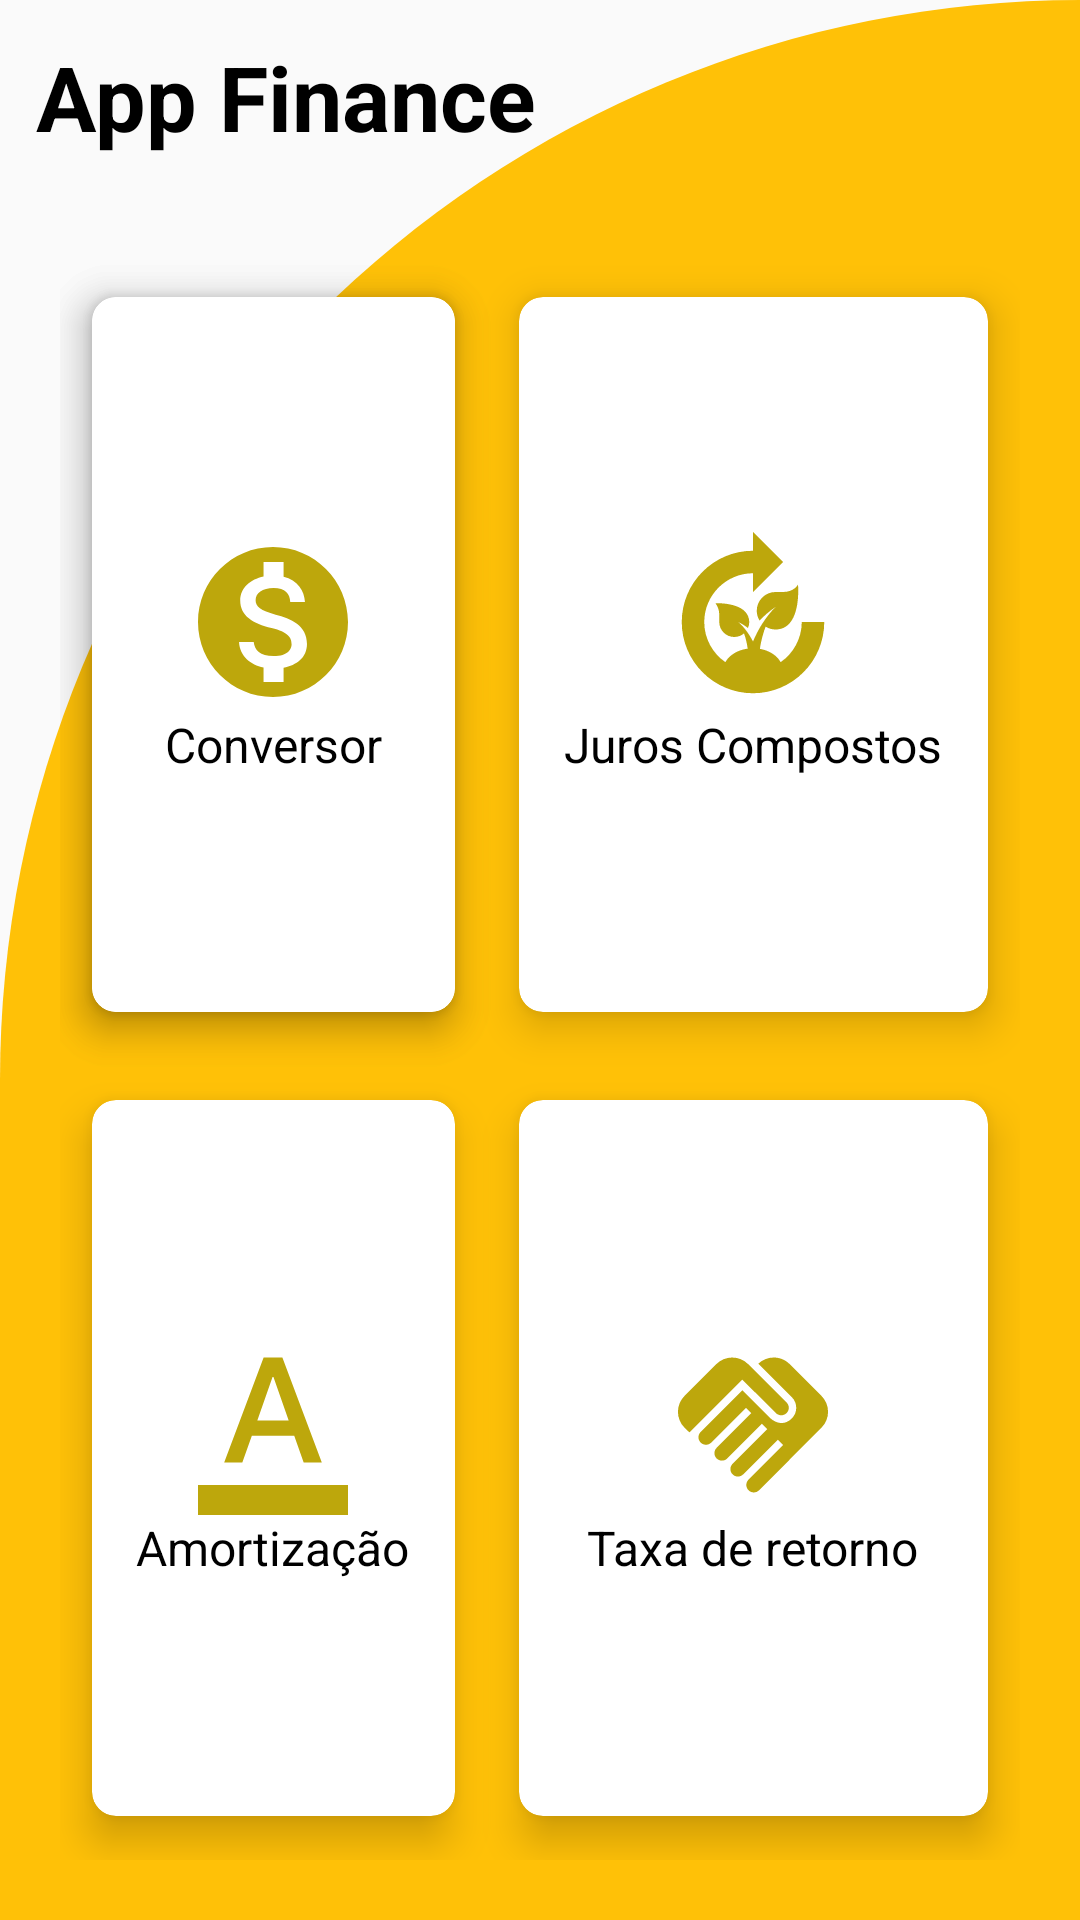

Produce the Android XML layout that renders to this screen, including the resource entries it uses.
<!-- AndroidManifest.xml: application theme AppTheme -->
<!-- res/layout/activity_main.xml -->
<?xml version="1.0" encoding="utf-8"?>
<RelativeLayout xmlns:android="http://schemas.android.com/apk/res/android"
    xmlns:app="http://schemas.android.com/apk/res-auto"
    xmlns:tools="http://schemas.android.com/tools"
    android:layout_width="match_parent"
    android:layout_height="match_parent"
    tools:context="com.example.calcprojetoint.MainActivity"
    android:background="@drawable/card_cor">

    <TextView
        android:id="@+id/textview"
        android:layout_width="wrap_content"
        android:layout_height="wrap_content"
        android:layout_marginStart="12dp"
        android:layout_marginTop="12dp"
        android:layout_marginEnd="12dp"
        android:layout_marginBottom="12dp"
        android:text="App Finance"
        android:textColor="@color/black"
        android:textSize="30sp"
        android:textStyle="bold" />

    <GridLayout
        android:layout_width="match_parent"
        android:layout_height="match_parent"
        android:layout_below="@id/textview"
        android:layout_marginStart="20dp"
        android:layout_marginTop="20dp"
        android:layout_marginEnd="20dp"
        android:layout_marginBottom="20dp"
        android:columnCount="2"
        android:rowCount="3">

        <androidx.cardview.widget.CardView
            android:layout_width="wrap_content"
            android:layout_height="wrap_content"
            android:layout_row="0"
            android:layout_rowWeight="1"
            android:layout_column="0"
            android:layout_columnWeight="1"
            android:layout_gravity="fill"
            app:cardCornerRadius="8dp"
            app:cardElevation="8dp"
            app:cardUseCompatPadding="true">

            <LinearLayout
                android:layout_width="wrap_content"
                android:layout_height="wrap_content"
                android:layout_gravity="center_vertical|center_horizontal"
                android:orientation="vertical">

                <ImageView
                    android:layout_width="wrap_content"
                    android:layout_height="wrap_content"
                    android:src="@drawable/conversor" />

                <TextView
                    android:layout_width="wrap_content"
                    android:layout_height="wrap_content"
                    android:text="Conversor"
                    android:textColor="@color/black"
                    android:textSize="16sp"

                    />
            </LinearLayout>
        </androidx.cardview.widget.CardView>

        <androidx.cardview.widget.CardView
            android:layout_width="wrap_content"
            android:layout_height="wrap_content"
            android:layout_row="0"
            android:layout_rowWeight="1"
            android:layout_column="1"
            android:layout_columnWeight="1"
            android:layout_gravity="fill"
            app:cardCornerRadius="8dp"
            app:cardElevation="8dp"
            app:cardUseCompatPadding="true">

            <LinearLayout
                android:layout_width="wrap_content"
                android:layout_height="wrap_content"
                android:layout_gravity="center_vertical|center_horizontal"
                android:orientation="vertical">

                <ImageButton
                    android:id="@+id/botaojuros"
                    android:layout_width="wrap_content"
                    android:layout_height="wrap_content"
                    android:layout_gravity="center"
                    android:background="@null"
                    android:src="@drawable/juros_compostos"
                    />



                <TextView
                    android:layout_width="wrap_content"
                    android:layout_height="wrap_content"
                    android:text="Juros Compostos"
                    android:textColor="@color/black"
                    android:textSize="16sp"

                    />


            </LinearLayout>
        </androidx.cardview.widget.CardView>

        <androidx.cardview.widget.CardView
            android:layout_width="wrap_content"
            android:layout_height="wrap_content"
            android:layout_row="0"
            android:layout_rowWeight="1"
            android:layout_columnWeight="1"
            android:layout_gravity="fill"
            app:cardCornerRadius="8dp"
            app:cardElevation="8dp"
            app:cardUseCompatPadding="true">

            <LinearLayout
                android:layout_width="wrap_content"
                android:layout_height="wrap_content"
                android:layout_gravity="center_vertical|center_horizontal"
                android:orientation="vertical">

                <ImageButton
                    android:id="@+id/botaoamortizacao"
                    android:layout_width="wrap_content"
                    android:layout_height="wrap_content"
                    android:layout_gravity="center"
                    android:background="@null"
                    android:src="@drawable/amortizacao" />

                <TextView
                    android:layout_width="wrap_content"
                    android:layout_height="wrap_content"
                    android:text="Amortização"
                    android:textColor="@color/black"
                    android:textSize="16sp"

                    />


            </LinearLayout>
        </androidx.cardview.widget.CardView>

        <androidx.cardview.widget.CardView
            android:layout_width="wrap_content"
            android:layout_height="wrap_content"
            android:layout_row="0"
            android:layout_rowWeight="1"
            android:layout_columnWeight="1"
            android:layout_gravity="fill"
            app:cardCornerRadius="8dp"
            app:cardElevation="8dp"
            app:cardUseCompatPadding="true"
            >

            <LinearLayout
                android:layout_width="wrap_content"
                android:layout_height="wrap_content"
                android:layout_gravity="center_vertical|center_horizontal"
                android:orientation="vertical">

                <ImageButton
                    android:id="@+id/botaotaxa"
                    android:layout_width="wrap_content"
                    android:layout_height="wrap_content"
                    android:layout_gravity="center"
                    android:background="@null"
                    android:src="@drawable/baseline_handshake_24" />

                <TextView
                    android:layout_width="wrap_content"
                    android:layout_height="wrap_content"
                    android:text="Taxa de retorno"
                    android:textColor="@color/black"
                    android:textSize="16sp"

                    />


            </LinearLayout>
        </androidx.cardview.widget.CardView>

        <androidx.cardview.widget.CardView
            android:layout_width="wrap_content"
            android:layout_height="wrap_content"
            android:layout_row="0"
            android:layout_rowWeight="1"
            android:layout_column="0"
            android:layout_columnWeight="1"
            android:layout_gravity="fill"
            app:cardCornerRadius="8dp"
            app:cardElevation="8dp"
            app:cardUseCompatPadding="true"
            >

            <LinearLayout
                android:layout_width="wrap_content"
                android:layout_height="wrap_content"
                android:layout_gravity="center_vertical|center_horizontal"
                android:orientation="vertical">

                <ImageButton
                    android:id="@+id/bt_conversor"
                    android:layout_width="wrap_content"
                    android:layout_height="wrap_content"
                    android:layout_gravity="center"
                    android:background="@null"
                    android:src="@drawable/conversor" />

                <TextView
                    android:layout_width="wrap_content"
                    android:layout_height="wrap_content"
                    android:text="Conversor"
                    android:textColor="@color/black"
                    android:textSize="16sp"

                    />


            </LinearLayout>
        </androidx.cardview.widget.CardView>
    </GridLayout>



</RelativeLayout>
<!-- resources referenced by this layout -->
<resources>
  <!-- drawable amortizacao (drawable) -->
  <vector android:height="60dp" android:tint="#BDA70C"
      android:viewportHeight="24" android:viewportWidth="24"
      android:width="60dp" xmlns:android="http://schemas.android.com/apk/res/android">
      <path android:fillColor="@android:color/white" android:pathData="M2,20h20v4H2V20zM5.49,17h2.42l1.27,-3.58h5.65L16.09,17h2.42L13.25,3h-2.5L5.49,17zM9.91,11.39l2.03,-5.79h0.12l2.03,5.79H9.91z"/>
  </vector>
  <!-- drawable card_cor (drawable) -->
  <?xml version="1.0" encoding="utf-8"?>
  <shape xmlns:android="http://schemas.android.com/apk/res/android"
  
      android:shape="rectangle">
      <solid android:color="#FFC107"/>
  
      <corners
          android:topLeftRadius="400dp"
          android:topRightRadius="0dp"
          />
  
  
  </shape>
  <!-- drawable conversor (drawable) -->
  <vector android:height="60dp" android:tint="#BDA70C"
      android:viewportHeight="24" android:viewportWidth="24"
      android:width="60dp" xmlns:android="http://schemas.android.com/apk/res/android">
      <path android:fillColor="@android:color/white" android:pathData="M12,2C6.48,2 2,6.48 2,12s4.48,10 10,10 10,-4.48 10,-10S17.52,2 12,2zM13.41,18.09L13.41,20h-2.67v-1.93c-1.71,-0.36 -3.16,-1.46 -3.27,-3.4h1.96c0.1,1.05 0.82,1.87 2.65,1.87 1.96,0 2.4,-0.98 2.4,-1.59 0,-0.83 -0.44,-1.61 -2.67,-2.14 -2.48,-0.6 -4.18,-1.62 -4.18,-3.67 0,-1.72 1.39,-2.84 3.11,-3.21L10.74,4h2.67v1.95c1.86,0.45 2.79,1.86 2.85,3.39L14.3,9.34c-0.05,-1.11 -0.64,-1.87 -2.22,-1.87 -1.5,0 -2.4,0.68 -2.4,1.64 0,0.84 0.65,1.39 2.67,1.91s4.18,1.39 4.18,3.91c-0.01,1.83 -1.38,2.83 -3.12,3.16z"/>
  </vector>
  <!-- drawable juros_compostos (drawable) -->
  <vector android:height="60dp" android:tint="#BDA70C"
      android:viewportHeight="24" android:viewportWidth="24"
      android:width="60dp" xmlns:android="http://schemas.android.com/apk/res/android">
      <path android:fillColor="@android:color/white" android:pathData="M12.87,11.81c-0.23,-0.38 -0.37,-0.83 -0.37,-1.31C12.5,9.12 13.62,8 15,8l1,0c1.51,0 2,-1 2,-1s0.55,6 -3,6c-0.49,0 -0.94,-0.14 -1.32,-0.38c-0.24,0.64 -0.59,1.76 -0.76,2.96c1.26,0.22 2.28,0.89 2.77,1.77c1.69,-1.17 2.81,-3.13 2.81,-5.35h3c0,5.24 -4.26,9.5 -9.5,9.5S2.5,17.24 2.5,12S6.76,2.5 12,2.5V0l4,4l-4,4V5.5c-3.58,0 -6.5,2.92 -6.5,6.5c0,2.21 1.11,4.17 2.81,5.35c0.51,-0.92 1.63,-1.62 2.98,-1.8c-0.09,-0.69 -0.26,-1.42 -0.49,-2.03C10.45,13.82 10,14 9.5,14c-1.1,0 -2,-0.9 -2,-2v-0.99c0,-0.56 -0.19,-1.09 -0.5,-1.51c0,0 4.45,-0.23 4.5,2.5c0,0.29 -0.06,0.56 -0.17,0.8C10.91,12.48 10.47,12.2 10,12c0.58,0.43 1.37,1.37 2,2.6c0.67,-1.62 1.68,-3.27 3,-4.6C14.24,10.52 13.53,11.12 12.87,11.81z"/>
  </vector>
  <style name="AppTheme" parent="Theme.AppCompat.Light.NoActionBar">
          
          <item name="colorPrimary">@color/teal_700</item>
          <item name="colorPrimaryVariant">@color/white</item>
          <item name="colorOnPrimary">@color/white</item>
          
          <item name="colorSecondary">@color/teal_200</item>
          <item name="colorSecondaryVariant">@color/teal_700</item>
          <item name="colorOnSecondary">@color/black</item>
          
          <item name="android:statusBarColor">?attr/colorPrimaryVariant</item>
          
      </style>
  <!-- not gathered from this repository: default colours our renderer supplied (Android Studio template values) -->
  <color name="teal_200">#FF03DAC5</color>
  <color name="teal_700">#FF018786</color>
  <color name="black">#FF000000</color>
  <color name="white">#FFFFFFFF</color>
</resources>
